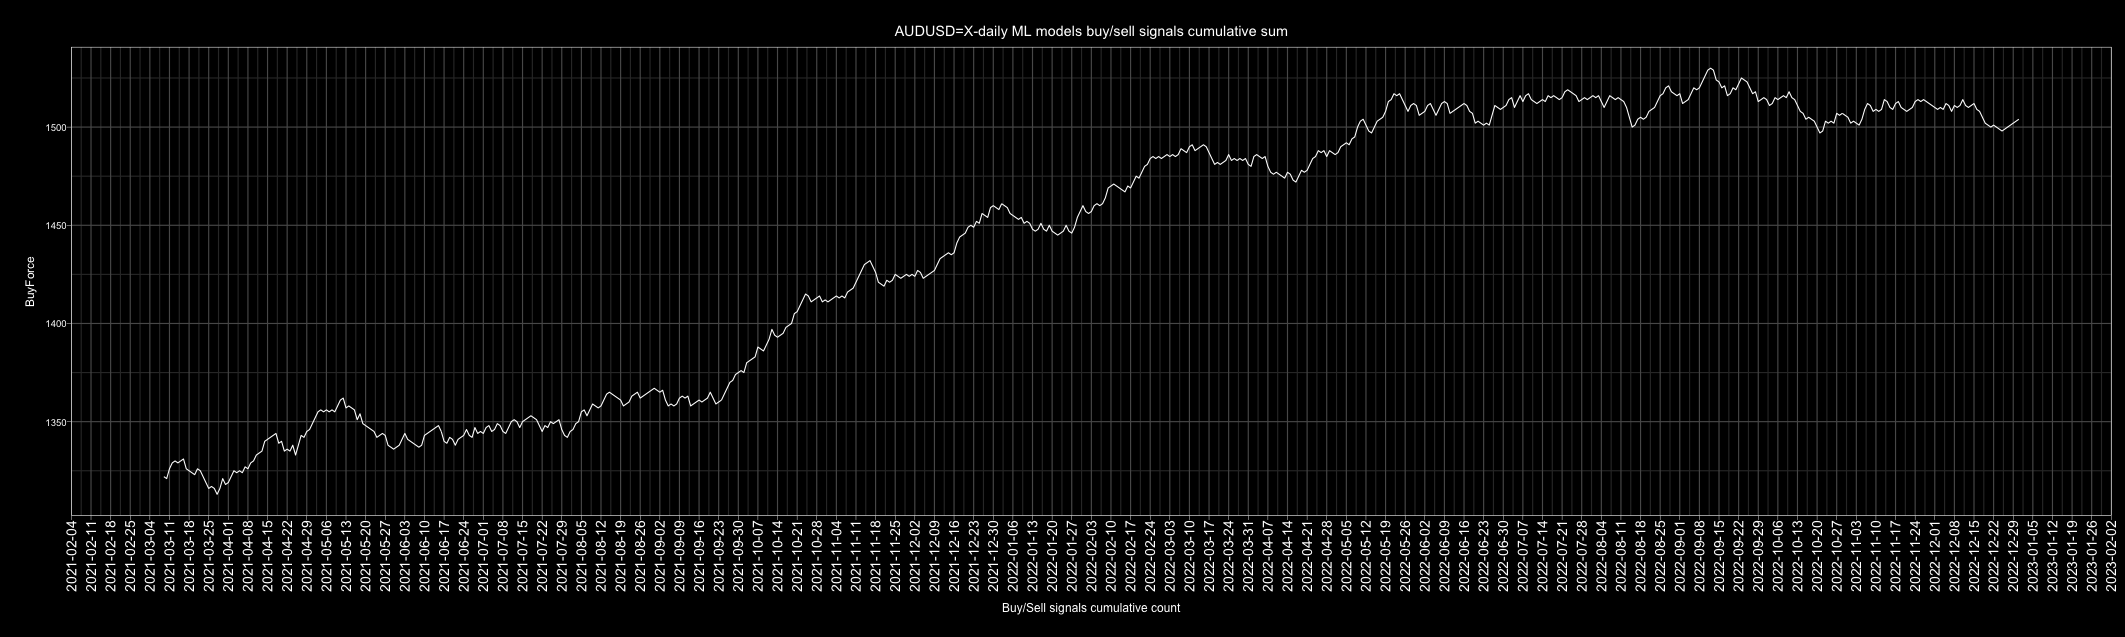

Values plotted in this chart, from the file beside it:
Date, buy, sell, Action, ActionID
2010-01-01, 4, 1, buy, 1
2010-01-02, 3, 2, buy, 1
2010-01-03, 4, 1, buy, 1
2010-01-04, 5, 0, buy, 1
2010-01-05, 5, 0, buy, 1
2010-01-06, 4, 1, buy, 1
2010-01-07, 5, 0, buy, 1
2010-01-08, 5, 0, buy, 1
2010-01-09, 5, 0, buy, 1
2010-01-10, 3, 2, buy, 1
2010-01-11, 0, 5, sell, 0
2010-01-12, 0, 5, sell, 0
2010-01-13, 4, 1, buy, 1
2010-01-14, 2, 3, sell, 0
2010-01-15, 1, 4, sell, 0
2010-01-16, 3, 2, buy, 1
2010-01-17, 3, 2, buy, 1
2010-01-18, 3, 2, buy, 1
2010-01-19, 1, 4, sell, 0
2010-01-20, 0, 5, sell, 0
2010-01-21, 0, 5, sell, 0
2010-01-22, 0, 5, sell, 0
2010-01-23, 2, 3, sell, 0
2010-01-24, 4, 1, buy, 1
2010-01-25, 5, 0, buy, 1
2010-01-26, 1, 4, sell, 0
2010-01-27, 0, 5, sell, 0
2010-01-28, 4, 1, buy, 1
2010-01-29, 0, 5, sell, 0
2010-01-30, 1, 4, sell, 0
2010-01-31, 3, 2, buy, 1
2010-02-01, 3, 2, buy, 1
2010-02-02, 1, 4, sell, 0
2010-02-03, 1, 4, sell, 0
2010-02-04, 0, 5, sell, 0
2010-02-05, 0, 5, sell, 0
2010-02-06, 3, 2, buy, 1
2010-02-07, 3, 2, buy, 1
2010-02-08, 5, 0, buy, 1
2010-02-09, 4, 1, buy, 1
2010-02-10, 3, 2, buy, 1
2010-02-11, 5, 0, buy, 1
2010-02-12, 2, 3, sell, 0
2010-02-13, 0, 5, sell, 0
2010-02-14, 0, 5, sell, 0
2010-02-15, 3, 2, buy, 1
2010-02-16, 5, 0, buy, 1
2010-02-17, 2, 3, sell, 0
2010-02-18, 0, 5, sell, 0
2010-02-19, 3, 2, buy, 1
2010-02-20, 3, 2, buy, 1
2010-02-21, 1, 4, sell, 0
2010-02-22, 2, 3, sell, 0
2010-02-23, 0, 5, sell, 0
2010-02-24, 0, 5, sell, 0
2010-02-25, 0, 5, sell, 0
2010-02-26, 3, 2, buy, 1
2010-02-27, 3, 2, buy, 1
2010-02-28, 1, 4, sell, 0
2010-03-01, 2, 3, sell, 0
... 4,688 more rows
